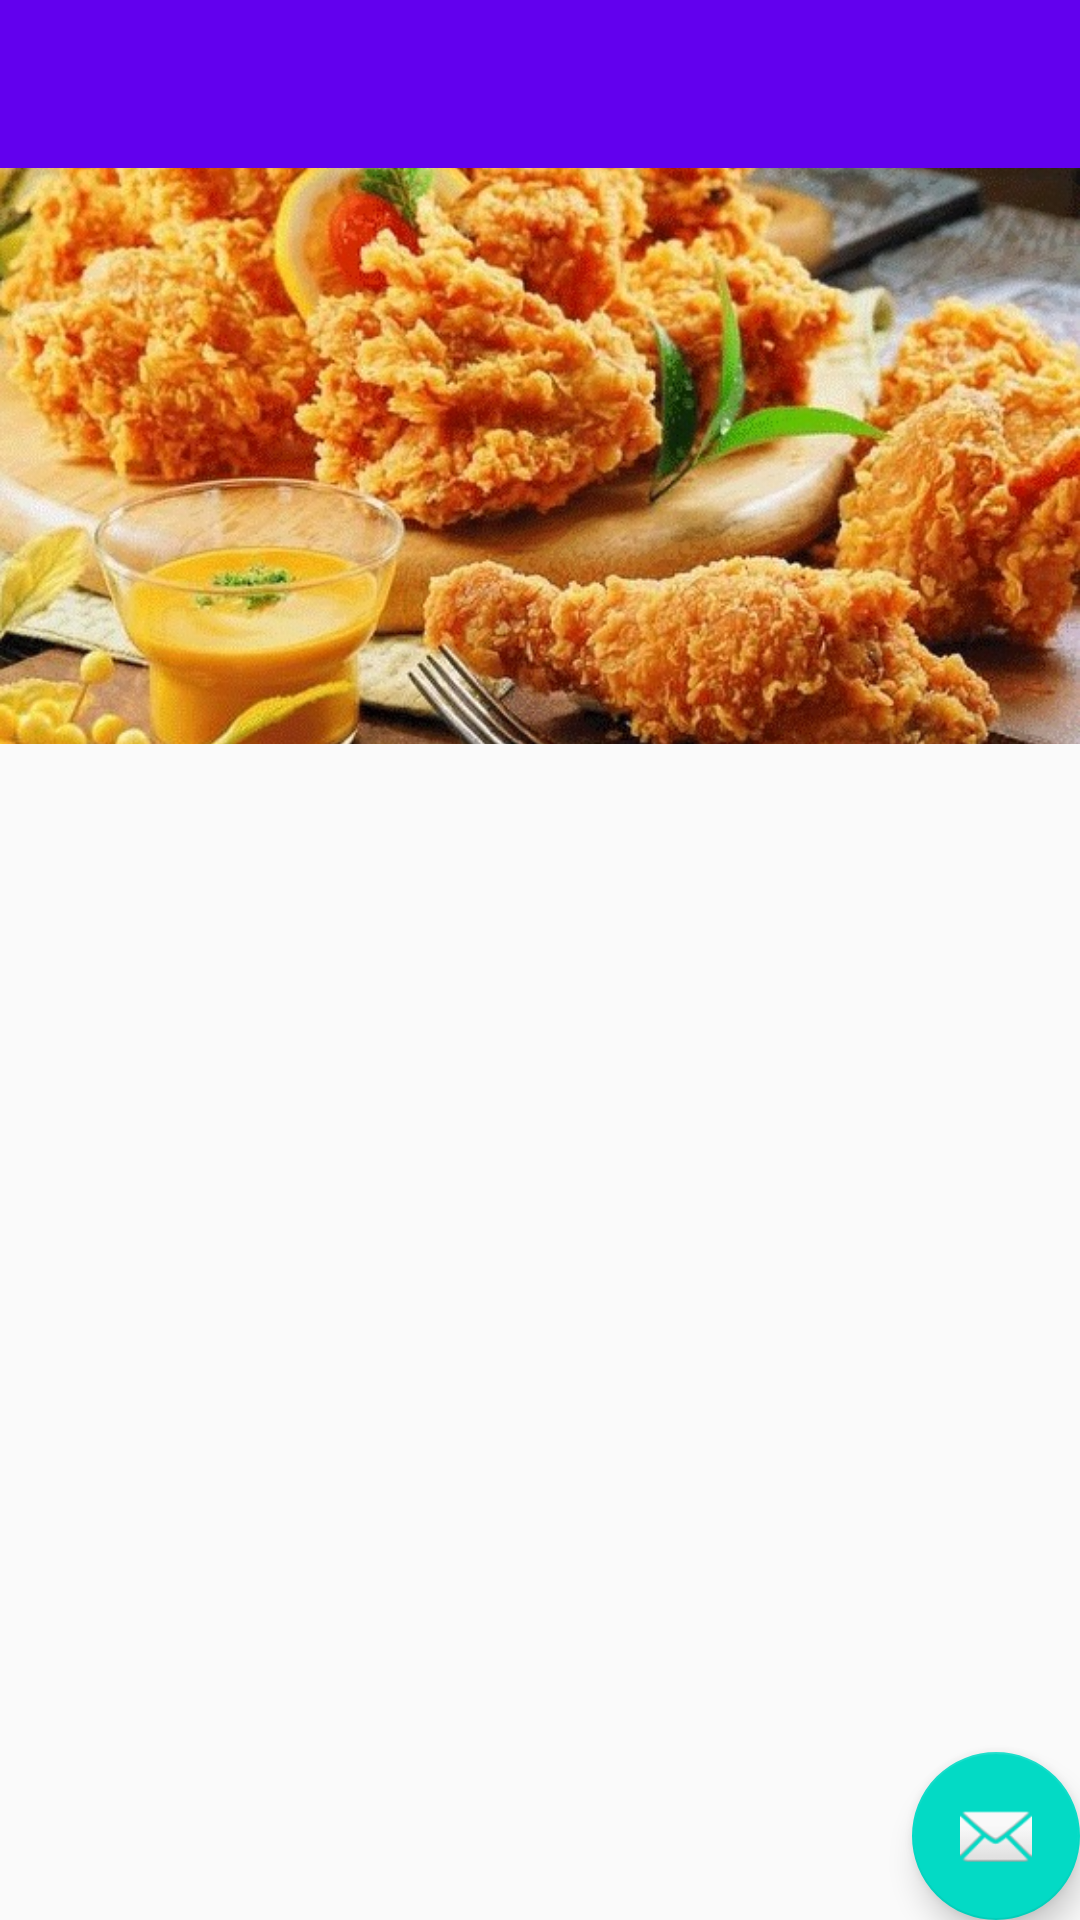

The Android layout XML behind this screen, and the referenced resources:
<!-- AndroidManifest.xml: activity theme AppTheme.NoActionBar -->
<!-- res/layout/activity_main.xml -->
<?xml version="1.0" encoding="utf-8"?>
<android.support.design.widget.CoordinatorLayout xmlns:android="http://schemas.android.com/apk/res/android"
    xmlns:app="http://schemas.android.com/apk/res-auto"
    xmlns:tools="http://schemas.android.com/tools"
    android:layout_width="match_parent"
    android:layout_height="match_parent"
    android:fitsSystemWindows="true"
    tools:context="com.example.example.testapp.MainActivity">

    <android.support.design.widget.AppBarLayout
        android:id="@+id/appbar_layout"
        android:layout_width="match_parent"
        android:layout_height="wrap_content"
        android:theme="@style/AppTheme.AppBarOverlay"
        android:fitsSystemWindows="true">
        <android.support.design.widget.CollapsingToolbarLayout
            android:layout_width="match_parent"
            android:layout_height="wrap_content"
            android:fitsSystemWindows="true"
            app:theme="@style/AppTheme.ToolbarLayout"
            app:contentScrim="@android:color/transparent"
            app:layout_scrollFlags="scroll|exitUntilCollapsed"
            app:titleEnabled="false">
            <FrameLayout
                android:layout_width="match_parent"
                android:layout_height="wrap_content"
                android:paddingTop="?attr/actionBarSize">
                <ImageView
                    android:layout_width="match_parent"
                    android:layout_height="192dp"
                    android:scaleType="centerCrop"
                    android:src="@drawable/chicken" />
            </FrameLayout>

            <android.support.v7.widget.Toolbar
                android:id="@+id/toolbar"
                android:layout_width="match_parent"
                android:layout_height="?attr/actionBarSize"
                app:layout_collapseMode="pin"
                android:theme="@style/AppTheme.Toolbar"
                app:popupTheme="@style/AppTheme.PopupOverlay"
                android:background="?attr/colorPrimary" />


        </android.support.design.widget.CollapsingToolbarLayout>

    </android.support.design.widget.AppBarLayout>

    <LinearLayout
        android:layout_width="match_parent"
        android:layout_height="match_parent"
        android:orientation="vertical"
        app:layout_behavior="@string/appbar_scrolling_view_behavior">

        <android.support.design.widget.TabLayout
            android:id="@+id/tablayout"
            android:layout_width="match_parent"
            android:layout_height="wrap_content" />

        <android.support.v4.view.ViewPager
            android:id="@+id/viewpager"
            android:layout_width="match_parent"
            android:layout_height="match_parent" />
    </LinearLayout>

    <android.support.design.widget.FloatingActionButton
        android:id="@+id/fab"
        android:layout_width="wrap_content"
        android:layout_height="wrap_content"
        android:layout_gravity="bottom|end"
        android:layout_margin="@dimen/fab_margin"
        android:src="@android:drawable/ic_dialog_email" />

</android.support.design.widget.CoordinatorLayout>
<!-- resources referenced by this layout -->
<resources>
  <!-- drawable chicken: jpg bitmap (drawable-xxxhdpi, 137876 bytes) -->
  <style name="AppTheme.AppBarOverlay" parent="ThemeOverlay.AppCompat.Dark.ActionBar">
          
          <item name="android:background">@color/colorPrimary</item>
          
          <item name="android:textColorPrimary">@android:color/white</item>
          
          <item name="actionMenuTextColor">@android:color/white</item>
  
          <item name="colorControlNormal">#fff</item>
          <item name="colorControlHighlight">#fff</item>
      </style>
  <style name="AppTheme.PopupOverlay" parent="ThemeOverlay.AppCompat.Light" />
  <style name="AppTheme.Toolbar" parent="@style/ThemeOverlay.AppCompat.Dark.ActionBar">
          
          <item name="android:background">@android:color/transparent</item>
          
          <item name="android:textColorPrimary">@android:color/white</item>
          
          <item name="actionMenuTextColor">@android:color/white</item>
      </style>
  <style name="AppTheme.ToolbarLayout">
          <item name="android:textColorPrimary">@android:color/white</item>
      </style>
  <style name="AppTheme.NoActionBar">
          <item name="windowActionBar">false</item>
          <item name="windowNoTitle">true</item>
      </style>
  <!-- not gathered from this repository: default colours our renderer supplied (Android Studio template values) -->
  <color name="colorPrimary">#FF6200EE</color>
</resources>
